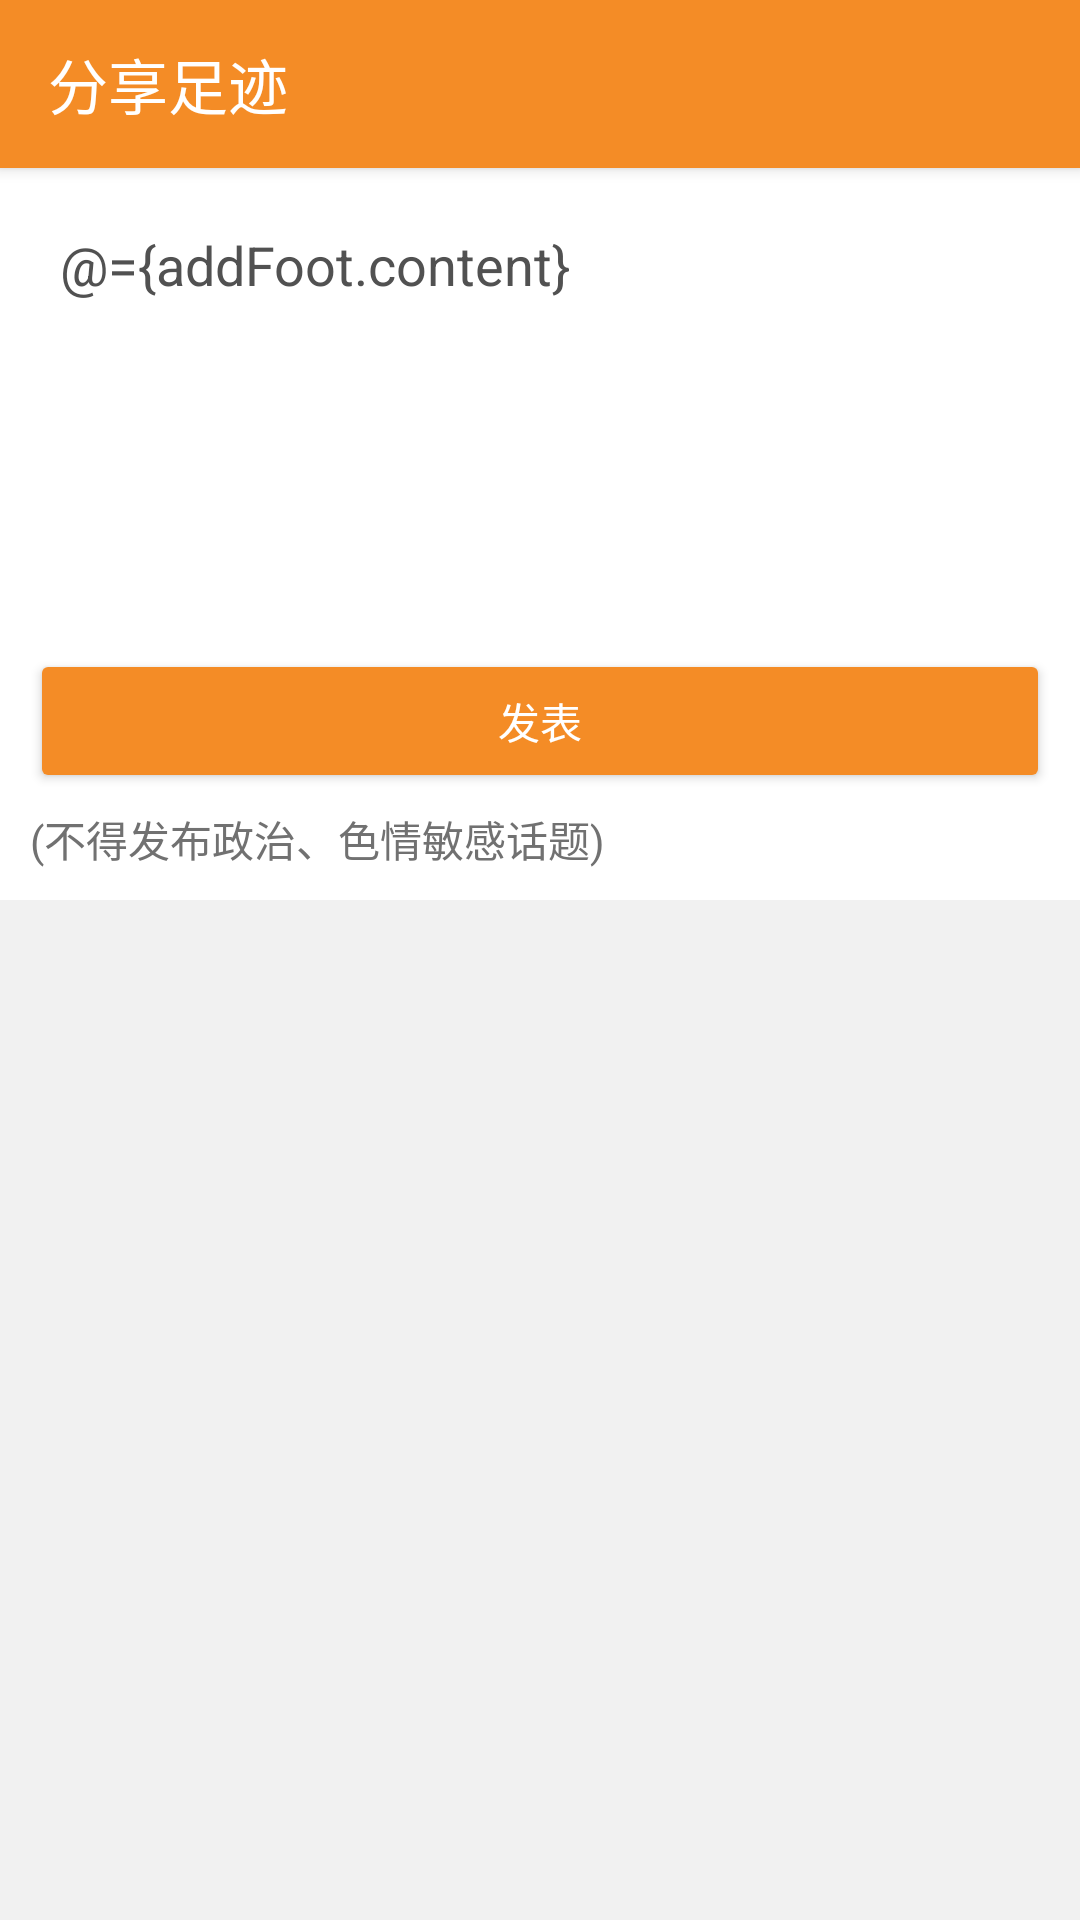

Here is an Android app screen rendered from its layout file. Give the layout XML and the strings, colors and styles it references.
<!-- AndroidManifest.xml: application theme AppTheme -->
<!-- res/layout/activity_add_foot.xml -->
<?xml version="1.0" encoding="utf-8"?>
<layout xmlns:tools="http://schemas.android.com/tools"
    xmlns:android="http://schemas.android.com/apk/res/android"
    xmlns:app="http://schemas.android.com/apk/res-auto">

    <data>
        <variable
            name="addFoot"
            type="com.cloudcreativity.intellijSchool.foot.AddFootModel" />
    </data>

    <LinearLayout
        android:layout_width="match_parent"
        android:layout_height="match_parent"
        android:orientation="vertical">
        <android.support.v7.widget.Toolbar
            android:id="@+id/tlb_addFoot"
            android:layout_width="match_parent"
            android:layout_height="wrap_content"
            android:background="@color/colorPrimary"
            app:titleTextColor="@color/white"
            android:elevation="3dip"
            app:navigationIcon="@drawable/ic_arrow_back_white_24dp"
            app:title="@string/str_share_foot"
            tools:ignore="UnusedAttribute" />
            <LinearLayout
                android:layout_width="match_parent"
                android:layout_height="wrap_content"
                android:padding="10dip"
                android:background="@color/white"
                android:orientation="vertical">
                <android.support.v7.widget.AppCompatEditText
                    android:id="@+id/et_addFoot_content"
                    android:layout_width="match_parent"
                    android:layout_height="wrap_content"
                    android:lines="5"
                    android:gravity="top"
                    android:padding="10dip"
                    android:text="@={addFoot.content}"
                    android:textColor="@color/gray_515151"
                    android:textColorHint="@color/gray_919191"
                    android:background="@color/transparent"
                    android:hint="@string/str_input_content"/>

                <GridView
                    android:layout_marginTop="10dip"
                    android:horizontalSpacing="10dip"
                    android:verticalSpacing="10dip"
                    android:scrollbars="none"
                    android:id="@+id/gv_addFoot"
                    android:adapter="@{addFoot.adapter}"
                    android:numColumns="4"
                    android:layout_width="match_parent"
                    android:layout_height="wrap_content" />
                <android.support.v7.widget.AppCompatButton
                    android:layout_marginTop="10dip"
                    android:id="@+id/btn_submit"
                    android:layout_width="match_parent"
                    android:layout_height="wrap_content"
                    android:textColor="@color/white"
                    android:onClick="@{()->addFoot.onSubmitClick()}"
                    android:theme="@style/Button"
                    android:text="@string/str_send"/>
                <TextView
                    android:layout_width="wrap_content"
                    android:layout_height="wrap_content"
                    android:layout_marginTop="5dip"
                    android:textColor="@color/gray_717171"
                    android:text="@string/str_send_tips"/>
            </LinearLayout>

    </LinearLayout>
</layout>
<!-- resources referenced by this layout -->
<resources>
  <color name="colorPrimary">#f48c26</color>
  <color name="gray_515151">#515151</color>
  <color name="gray_717171">#717171</color>
  <color name="gray_919191">#919191</color>
  <color name="transparent">#00ffffff</color>
  <color name="white">#ffffff</color>
  <string name="str_input_content">请输入内容</string>
  <string name="str_send">发表</string>
  <string name="str_send_tips">(不得发布政治、色情敏感话题)</string>
  <string name="str_share_foot">分享足迹</string>
  <style name="Button" parent="Theme.AppCompat">
          //点击颜色
          <item name="colorControlHighlight">@color/colorPrimaryDark</item>
          //背景颜色
          <item name="colorButtonNormal">@color/colorPrimary</item>
      </style>
  <style name="AppTheme" parent="Theme.AppCompat.Light.NoActionBar">
          
          <item name="colorPrimary">@color/colorPrimary</item>
          <item name="colorPrimaryDark">@color/colorPrimaryDark</item>
          <item name="colorAccent">@color/colorAccent</item>
          <item name="android:windowBackground">@color/gray_f1f1f1</item>
      </style>
  <color name="colorPrimaryDark">#fe9e41</color>
  <color name="colorAccent">#2b92bd</color>
  <color name="gray_f1f1f1">#f1f1f1</color>
</resources>
